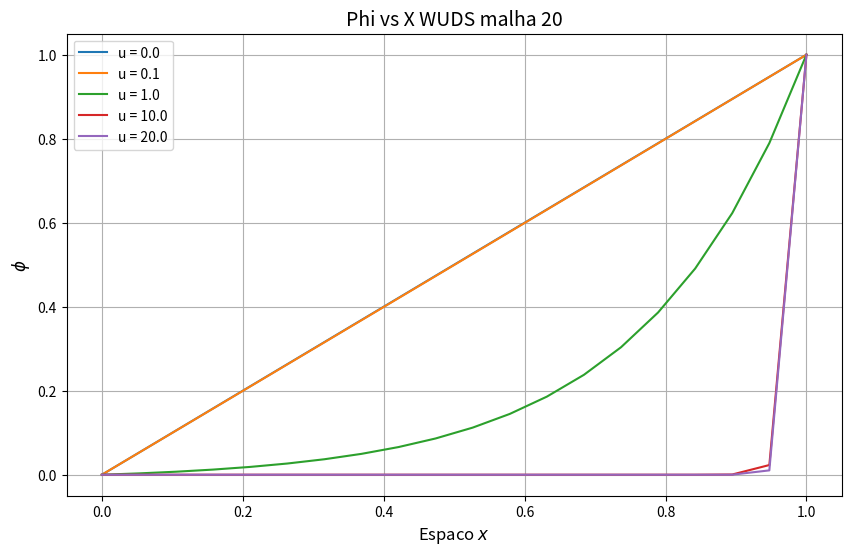
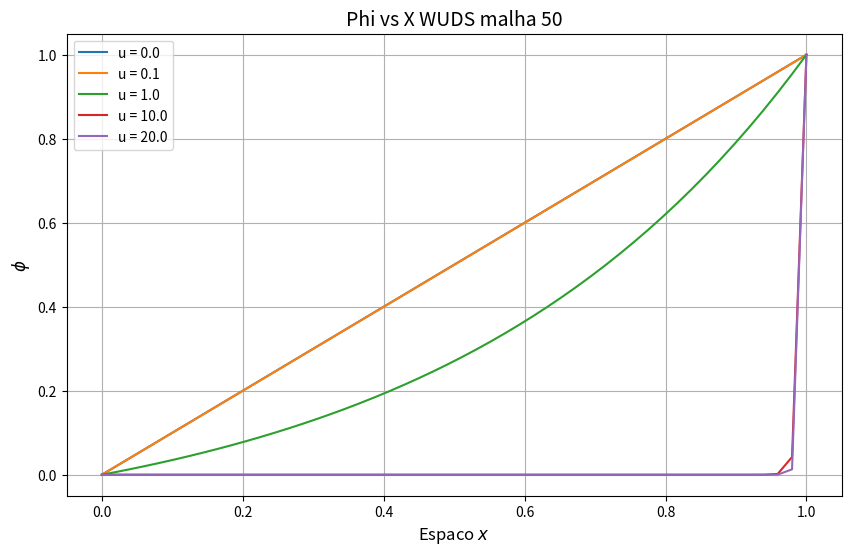

Python code for these plots, in order:
import numpy as np
import matplotlib.pyplot as plt

def alpha_e(Pe):
    """
    Calcula el valor de \(\alpha_e\) según la ecuación (4.35).
    """
    return Pe**2 / (10 + 2 * Pe**2)

def beta_e(Pe):
    """
    Calcula el valor de \(\beta_e\) según la ecuación (4.36).
    """
    return (1 + 0.005 * Pe**2) / (1 + 0.05 * Pe**2)

def solve_wuds(u, Gamma=0.1, L=1.0, n=20):
    """
    Resuelve el problema de advección-difusión 1D usando el esquema WUDS.
    
    Parámetros:
        u (float): Velocidad del flujo.
        Gamma (float): Coeficiente difusivo.
        L (float): Longitud del dominio.
        n (int): Número de nodos.
        
    Retorna:
        x (numpy array): Coordenadas espaciales.
        phi (numpy array): Distribución de phi en el dominio.
    """
    dx = L / (n - 1)  # Tamaño del paso de la malla
    Pe = u * dx / Gamma  # Número de Peclet

    # Construcción de la matriz de coeficientes
    A = np.zeros((n, n))  # Matriz de coeficientes
    b = np.zeros(n)       # Vector independiente

    # Condiciones de contorno
    phi_0 = 0.0          # Valor en x = 0
    phi_L = 1.0          # Valor en x = L

    # Ensamblado de la matriz A y el vector b usando WUDS
    for i in range(n):
        if i == 0:
            # Nodo en x = 0 (Condición de frontera izquierda)
            A[i, i] = 1.0
            b[i] = phi_0
        elif i == n - 1:
            # Nodo en x = L (Condición de frontera derecha)
            A[i, i] = 1.0
            b[i] = phi_L
        else:
            # Nodos internos
            alpha = alpha_e(Pe)
            beta = beta_e(Pe)
            
            A_W = Gamma / dx + alpha * max(u, 0) / dx
            A_E = Gamma / dx - beta * min(u, 0) / dx
            A_P = -(A_W + A_E)
            A[i, i - 1] = A_W
            A[i, i] = A_P
            A[i, i + 1] = A_E

    # Resolución del sistema de ecuaciones
    phi = np.linalg.solve(A, b)

    # Coordenadas espaciales para graficar
    x = np.linspace(0, L, n)
    return x, phi

# Parámetros del problema
velocities = [0, 0.1, 1.0, 10.0, 20.0]  # Velocidades para analizar
mesh_sizes = [20, 50]          # Dos tamaños de malla diferentes

# Generar gráficos para cada tamaño de malla
for n in mesh_sizes:
    plt.figure(figsize=(10, 6))
    for u in velocities:
        x, phi = solve_wuds(u, n=n)
        label = f'u = {u:.1f}'  # Etiqueta con velocidad y tamaño de malla
        plt.plot(x, phi, marker='', linestyle='-', label=label)
    
    # Personalización de la gráfica
    plt.title(f'Phi vs X WUDS malha {n}', fontsize=14)
    plt.xlabel(r'Espaco $x$', fontsize=12)
    plt.ylabel(r'$\phi$', fontsize=12)
    plt.grid(True)
    plt.legend()
    plt.show()
